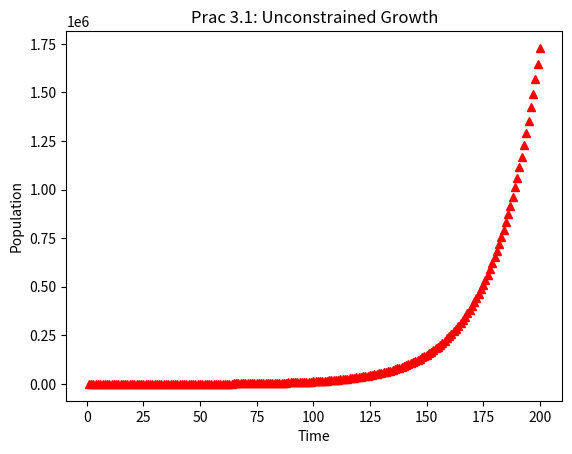

Write the Python code that produced this figure.
#
# growthplot.py - simulation of unconstrained growth (now with plots!)
#
import numpy as np
import matplotlib.pyplot as plt

print("\nSIMULATION - Unconstrained Growth\n")
length = 100
population = 100
growth_rate = 0.1
time_step = 0.5
num_iter = length / time_step
growth_step = growth_rate * time_step
pop_plot = []
#times = np.array([])
print("INITIAL VALUES:\n")
print("Simulation Length (hours): ", length)
print("Initial Population: ", population)
print("Growth Rate (per hour): ", growth_rate)
print("Time Step (part hour per step): ", time_step)
print("Num iterations (sim length * time step per hour): ",
num_iter)
print("Growth step (growth rate per time step): ",
growth_step)
print("\nRESULTS:\n")
print("Time: ", 0, " \tGrowth: ", 0, " \tPopulation: ", 100)
for i in range(1, int(num_iter) + 1 ):
    growth = growth_step * population
    population = population + growth
    time = i * time_step
    print("Time: ", time, " \tGrowth: ", growth, "\tPopulation: ", population)
    pop_plot.append(population)
print("\nPROCESSING COMPLETE.\n")
times = range(1, len(pop_plot)+1)
pop_plot = np.array(pop_plot)
plt.plot(times, pop_plot, 'r^')
plt.title('Prac 3.1: Unconstrained Growth')
plt.xlabel('Time')
plt.ylabel('Population')
plt.show()
